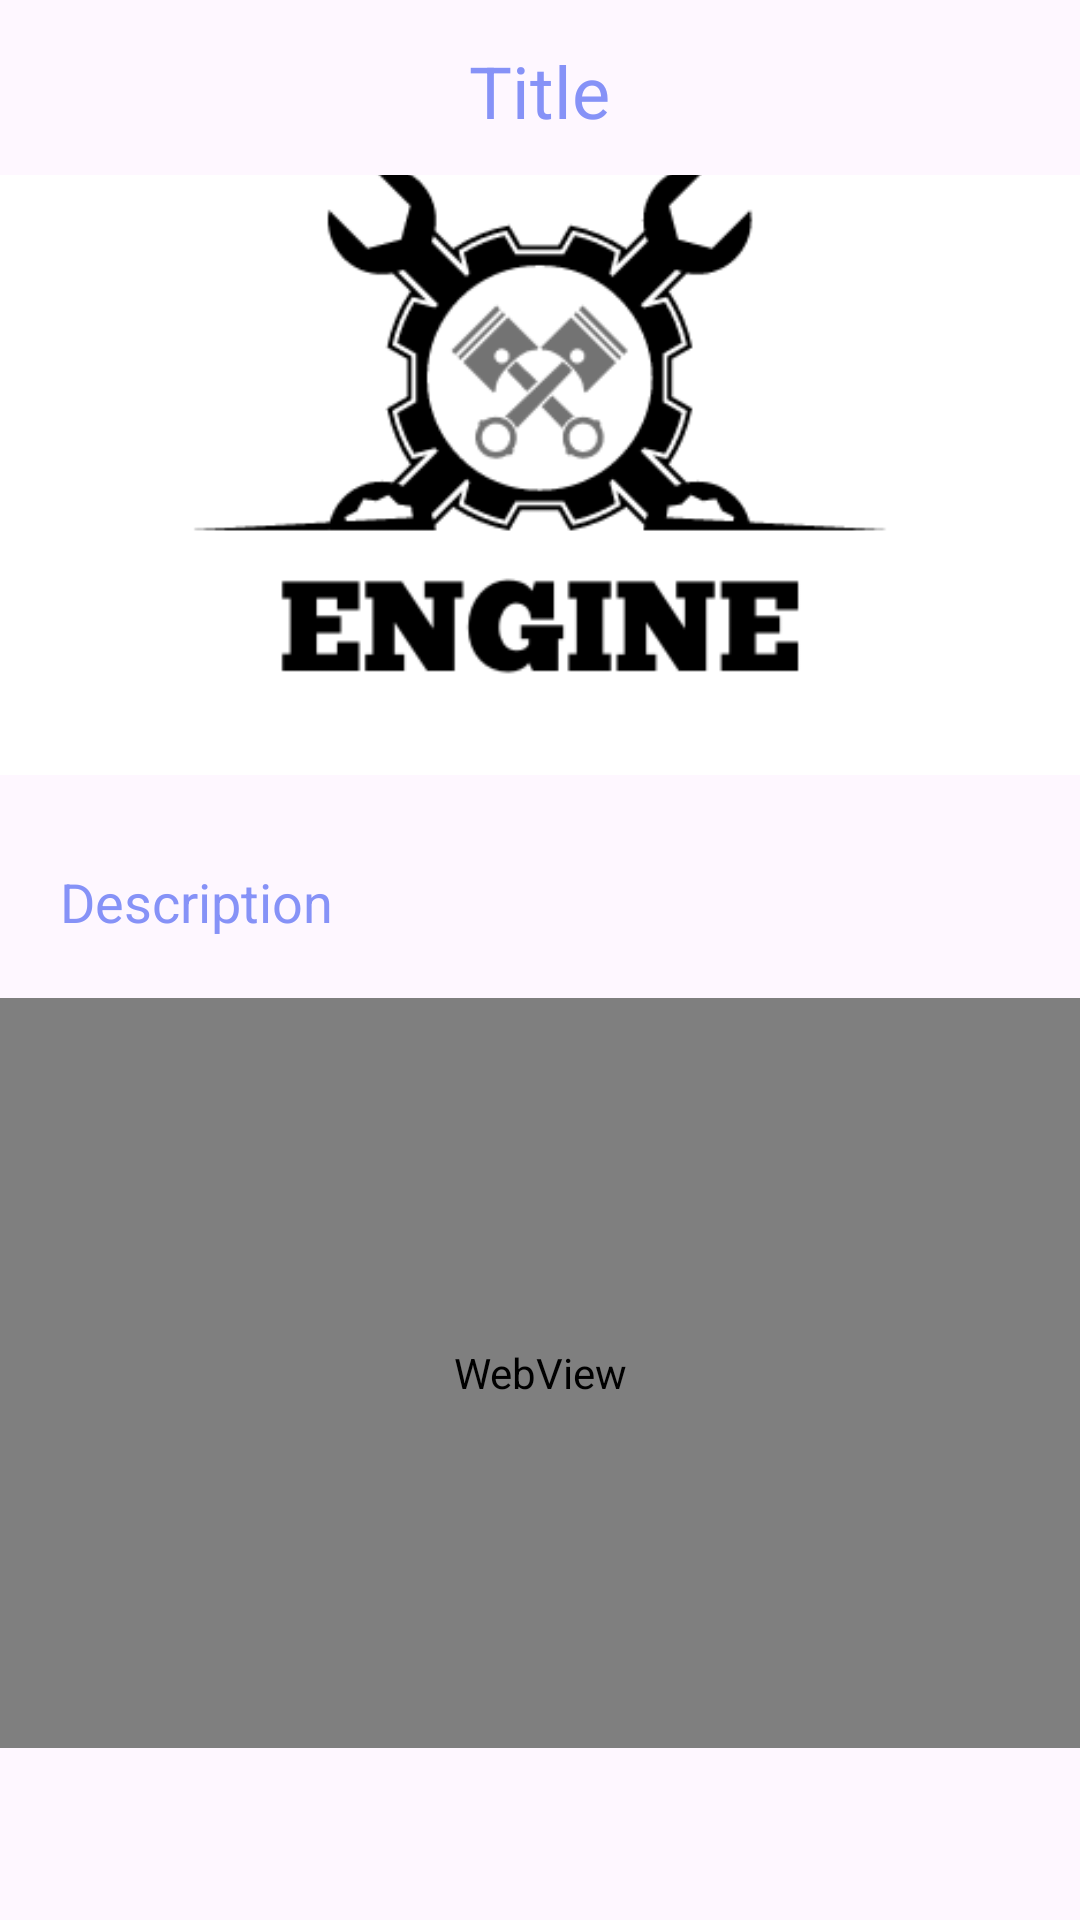

This screen was rendered from an Android layout file. Write that file and the resources it references.
<!-- AndroidManifest.xml: application theme Theme.RoadRescue -->
<!-- res/layout/activity_detail.xml -->
<?xml version="1.0" encoding="utf-8"?>
<LinearLayout
    xmlns:android="http://schemas.android.com/apk/res/android"
    xmlns:app="http://schemas.android.com/apk/res-auto"
    xmlns:tools="http://schemas.android.com/tools"
    android:layout_width="match_parent"
    android:layout_height="match_parent"
    android:orientation="vertical"
    tools:context=".DetailActivity">
    <TextView
        android:layout_width="wrap_content"
        android:layout_height="wrap_content"
        android:id="@+id/detailTitle"
        android:layout_marginTop="14dp"
        android:text="Title"
        android:textSize="24sp"
        android:layout_gravity="center"
        android:textColor="@color/lavender"
        android:layout_marginBottom="12dp"/>
    <ImageView
        android:layout_width="400dp"
        android:layout_height="200dp"
        android:id="@+id/detailImage"
        android:padding="8dp"
        android:layout_gravity="center"
        android:src="@drawable/engine"
        android:scaleType="centerCrop"/>
    <TextView
        android:layout_width="match_parent"
        android:layout_height="wrap_content"
        android:layout_marginTop="10dp"
        android:text="Description"
        android:padding="20dp"
        android:layout_gravity="center"
        android:textColor="@color/lavender"
        android:textSize="18sp"
        android:id="@+id/detailDesc"/>
    <WebView
        android:layout_width="match_parent"
        android:layout_height="250sp"
        android:id="@+id/webView"/>
</LinearLayout>
<!-- resources referenced by this layout -->
<resources>
  <color name="lavender">#8692f7</color>
  <!-- drawable engine: png bitmap (drawable, 17431 bytes) -->
  <style name="Theme.RoadRescue" parent="Base.Theme.RoadRescue" />
  <style name="Base.Theme.RoadRescue" parent="Theme.Material3.DayNight.NoActionBar">
          
          
      </style>
</resources>
